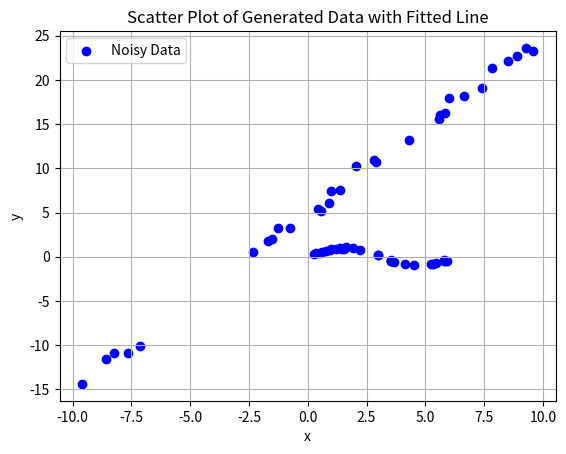

Reproduce this figure in Python.
import numpy as np
import matplotlib.pyplot as plt
import pandas as pd

# 生成N个随机点
N=30
x = np.random.uniform(0, 2 * np.pi, N)
y = np.sin(x)

# 添加随机偏差
bias = np.random.uniform(-0.1, 0.1, N)
y = y + bias

# 将数据点保存到CSV文件
data = np.column_stack((x, y))
np.savetxt("sine_points_with_bias.csv", data, delimiter=',', fmt='%.6f', header='x,y', comments='')

# 绘制
plt.scatter(x, y, color='blue')
plt.title(f'{N} Random Points of the Sine Function with Bias')
plt.xlabel('x')
plt.ylabel('sin(x) with Bias')
plt.grid(True)
plt.show()



# 设置随机种子以获得可重复的结果
np.random.seed(0)

# 生成N个x值
N = 30
x_values = np.random.uniform(-10, 10, N)

# 计算对应的y值
y_values = 2 * x_values + 5

# 为y值添加微小浮动
noise = np.random.normal(0, 0.5, N)  # 浮动的标准差为0.5
y_values_noisy = y_values + noise

# 创建DataFrame
data = pd.DataFrame({
    'x': x_values,
    'y': y_values_noisy
})

# 保存到CSV文件
data.to_csv('line.csv', index=False)

# 绘制散点图
plt.scatter(x_values, y_values_noisy, color='blue', label='Noisy Data')

# 添加图例
plt.legend()

# 添加标题和轴标签
plt.title('Scatter Plot of Generated Data with Fitted Line')
plt.xlabel('x')
plt.ylabel('y')

# 显示图形
plt.show()